Run: headless pygame with SDL's dummy video driver; simulated clock (each Clock.tick advances the game by its frame time, no real sleeping); random seed 0; keys injected as events and as key.get_pressed() state; no mouse input.
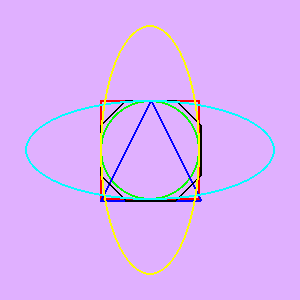
Frame 1 of 4 · flips 1–60 · no input
Frame 2 of 4 · flips 61–180 · tapped SPACE, RETURN · held RIGHT (→), D · screen unchanged from frame 1, image omitted
Frame 3 of 4 · flips 181–300 · held DOWN (↓), S · screen unchanged from frame 2, image omitted
Frame 4 of 4 · flips 301–420 · held LEFT (←), A, UP (↑), W · screen unchanged from frame 3, image omitted

The pygame program that drew these frames:

import pygame
ellipseRectX = 250
ellipseRectY = 100
flipRectX = 100
flipRectY = 250
ellipseRectPosX = (300 - ellipseRectX)/2
ellipseRectPosY = (300 - ellipseRectY)/2
flipRectPosX = (300 - flipRectX)/2
flipRectPosY = (300 - flipRectY)/2
print(ellipseRectPosX, ellipseRectPosY, "\n", flipRectPosX, flipRectPosY)
triPoints = [(100, 200), (200, 200), (150, 100)]
hexPoints = [(100, 125), (100, 175), (125, 200), (175, 200), (200, 175), (200, 125), (175, 100), (125, 100)]
background_colour = (224, 176, 255)
screen = pygame.display.set_mode([300, 300])

# For alpha testing
"""
s = pygame.Surface((300, 300))  # the size of your rect
s.set_alpha(128)                # alpha level
s.fill((255,255,255))           # this fills the entire surface
"""
# s.blit(s, (0, 0))  # (0,0) are the top-left coordinates <====== Put in main loop when ready

pygame.display.set_caption("When the")
screen.fill(background_colour)
running = True
pygame.draw.rect(screen, (255, 0, 0), pygame.Rect(100, 100, 100, 100), 2)
pygame.draw.circle(screen, (0, 255, 0), (150, 150), 50, 2)
pygame.draw.polygon(screen, (0, 0, 255), triPoints, 2)
pygame.draw.polygon(screen, (0, 0, 0), hexPoints, 2)
pygame.draw.ellipse(screen, (0, 255, 255), pygame.Rect(ellipseRectPosX, ellipseRectPosY, ellipseRectX, ellipseRectY), 2)
pygame.draw.ellipse(screen, (255, 255, 0,), pygame.Rect(flipRectPosX, flipRectPosY, flipRectX, flipRectY), 2)
while running:
    pygame.display.flip()
    pygame.display.update()
    for event in pygame.event.get():
        if event.type == pygame.QUIT:
            running = False
